Run: headless pygame with SDL's dummy video driver; simulated clock (each Clock.tick advances the game by its frame time, no real sleeping); random seed 0; keys injected as events and as key.get_pressed() state; no mouse input.
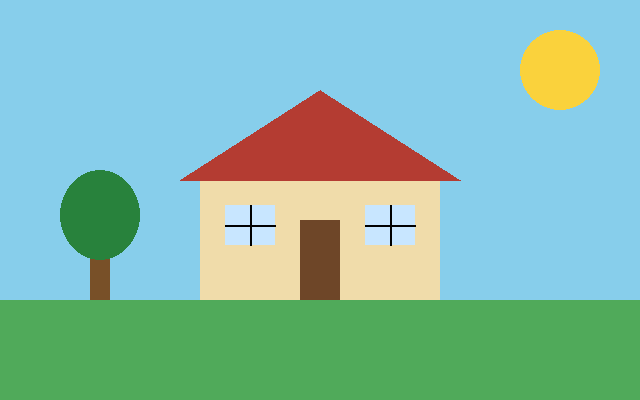
Frame 1 of 4 · flips 1–60 · no input
Frame 2 of 4 · flips 61–180 · tapped SPACE, RETURN · held RIGHT (→), D · screen unchanged from frame 1, image omitted
Frame 3 of 4 · flips 181–300 · held DOWN (↓), S · screen unchanged from frame 2, image omitted
Frame 4 of 4 · flips 301–420 · held LEFT (←), A, UP (↑), W · screen unchanged from frame 3, image omitted

The pygame program that drew these frames:

import pygame

pygame.init()
screen = pygame.display.set_mode((640, 400))
pygame.display.set_caption("House")

SKY = (135, 206, 235)
GRASS = (80, 170, 90)
WALL = (240, 220, 170)
ROOF = (180, 60, 50)
DOOR = (110, 70, 40)
GLASS = (200, 230, 255)
SUN = (250, 210, 60)
TRUNK = (120, 80, 40)
LEAVES = (40, 130, 60)
BLACK = (0, 0, 0)

screen.fill(SKY)
pygame.draw.rect(screen, GRASS, (0, 300, 640, 100))
pygame.draw.circle(screen, SUN, (560, 70), 40)
pygame.draw.rect(screen, WALL, (200, 180, 240, 120))
pygame.draw.polygon(screen, ROOF,
                    [(180, 180), (320, 90), (460, 180)])
pygame.draw.rect(screen, DOOR, (300, 220, 40, 80))
pygame.draw.rect(screen, GLASS, (225, 205, 50, 40))
pygame.draw.rect(screen, GLASS, (365, 205, 50, 40))
pygame.draw.line(screen, BLACK, (250, 205), (250, 245), 2)
pygame.draw.line(screen, BLACK, (225, 225), (275, 225), 2)
pygame.draw.line(screen, BLACK, (390, 205), (390, 245), 2)
pygame.draw.line(screen, BLACK, (365, 225), (415, 225), 2)
pygame.draw.rect(screen, TRUNK, (90, 240, 20, 60))
pygame.draw.ellipse(screen, LEAVES, (60, 170, 80, 90))
running = True

while running:
    for event in pygame.event.get():
        if event.type == pygame.QUIT:
            running = False
    if not running:
        break

    pygame.display.update()

pygame.quit()
